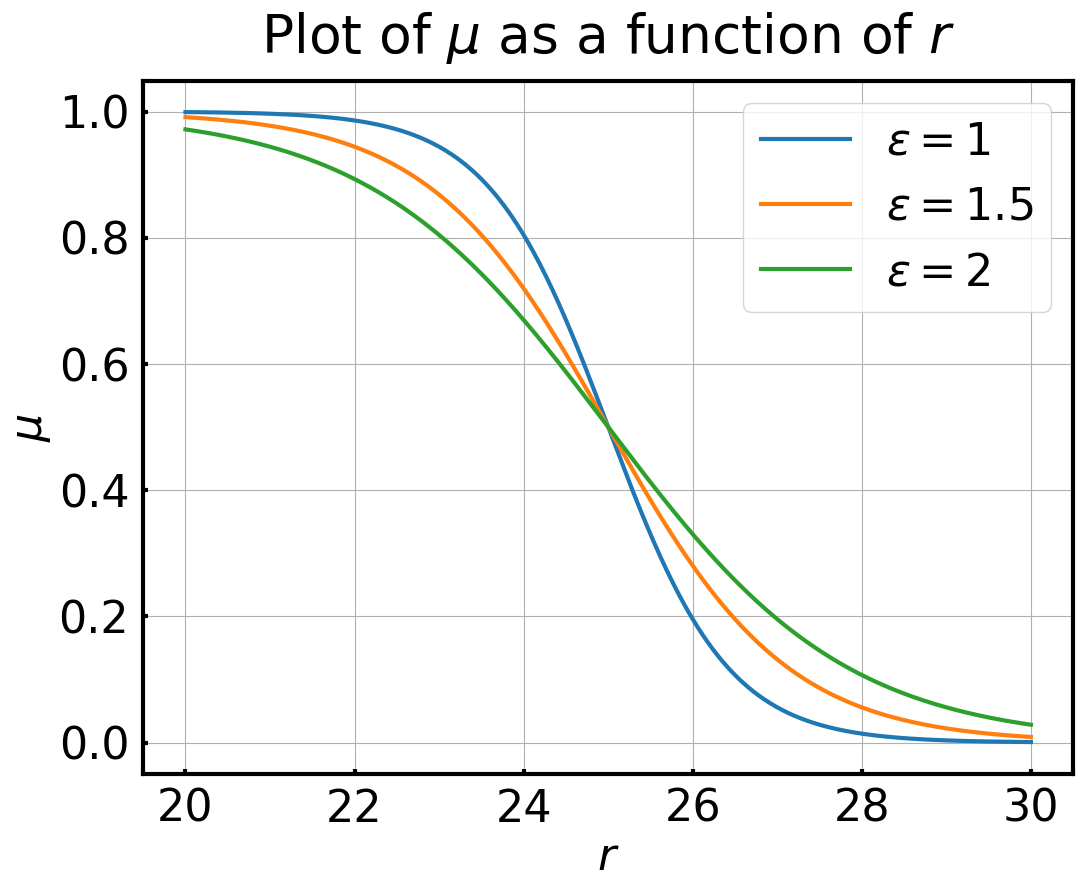

The matplotlib source for this figure:
import numpy as np
import matplotlib.pyplot as plt

# 定义变量
r = np.linspace(20, 30, 400)  # 在 -10 到 10 的范围内生成 400 个点
r0 = 25  # 可以根据需要调整 r0 的值
epsilon_1 = 1  # 可以根据需要调整 epsilon 的值
epsilon_2 = 1.5  # 可以根据需要调整 epsilon 的值
eosilon_3 = 2  # 可以根据需要调整 epsilon 的值

# 定义表达式
mu_1 = (1 - np.tanh((r - r0) / (np.sqrt(2) * epsilon_1))) / 2
mu_2 = (1 - np.tanh((r - r0) / (np.sqrt(2) * epsilon_2))) / 2
mu_3 = (1 - np.tanh((r - r0) / (np.sqrt(2) * eosilon_3))) / 2

# 设置全局字体为 Arial
plt.rcParams['font.sans-serif'] = ['Arial']
# 设置全局字体大小
plt.rcParams['font.size'] = 32
# 设置图像大小和分辨率，并设置纵横比相同
fig, ax = plt.subplots(figsize=(12, 9), dpi=100)
# 设置四周边框的宽度
ax.spines['top'].set_linewidth(3)
ax.spines['bottom'].set_linewidth(3)
ax.spines['left'].set_linewidth(3)
ax.spines['right'].set_linewidth(3)
# 设置刻度标签朝内和厚度, 通过调整 pad 参数来设置刻度标签与轴的距离
plt.tick_params(axis='both', direction='in', width=3, which='both', pad=10)  # 设置刻度朝内，边框厚度为 2

# 绘制曲线
plt.plot(r, mu_1, label=r'$\varepsilon=$' + str(epsilon_1), linewidth=3)
plt.plot(r, mu_2, label=r'$\varepsilon=$' + str(epsilon_2), linewidth=3)
plt.plot(r, mu_3, label=r'$\varepsilon=$' + str(eosilon_3), linewidth=3)
plt.xlabel(r'$r$', fontweight='normal')
plt.ylabel(r'$\mu$', fontweight='normal')
plt.title(r'Plot of $\mu$ as a function of $r$', pad=20)
plt.legend()
plt.grid(True)
plt.show()




